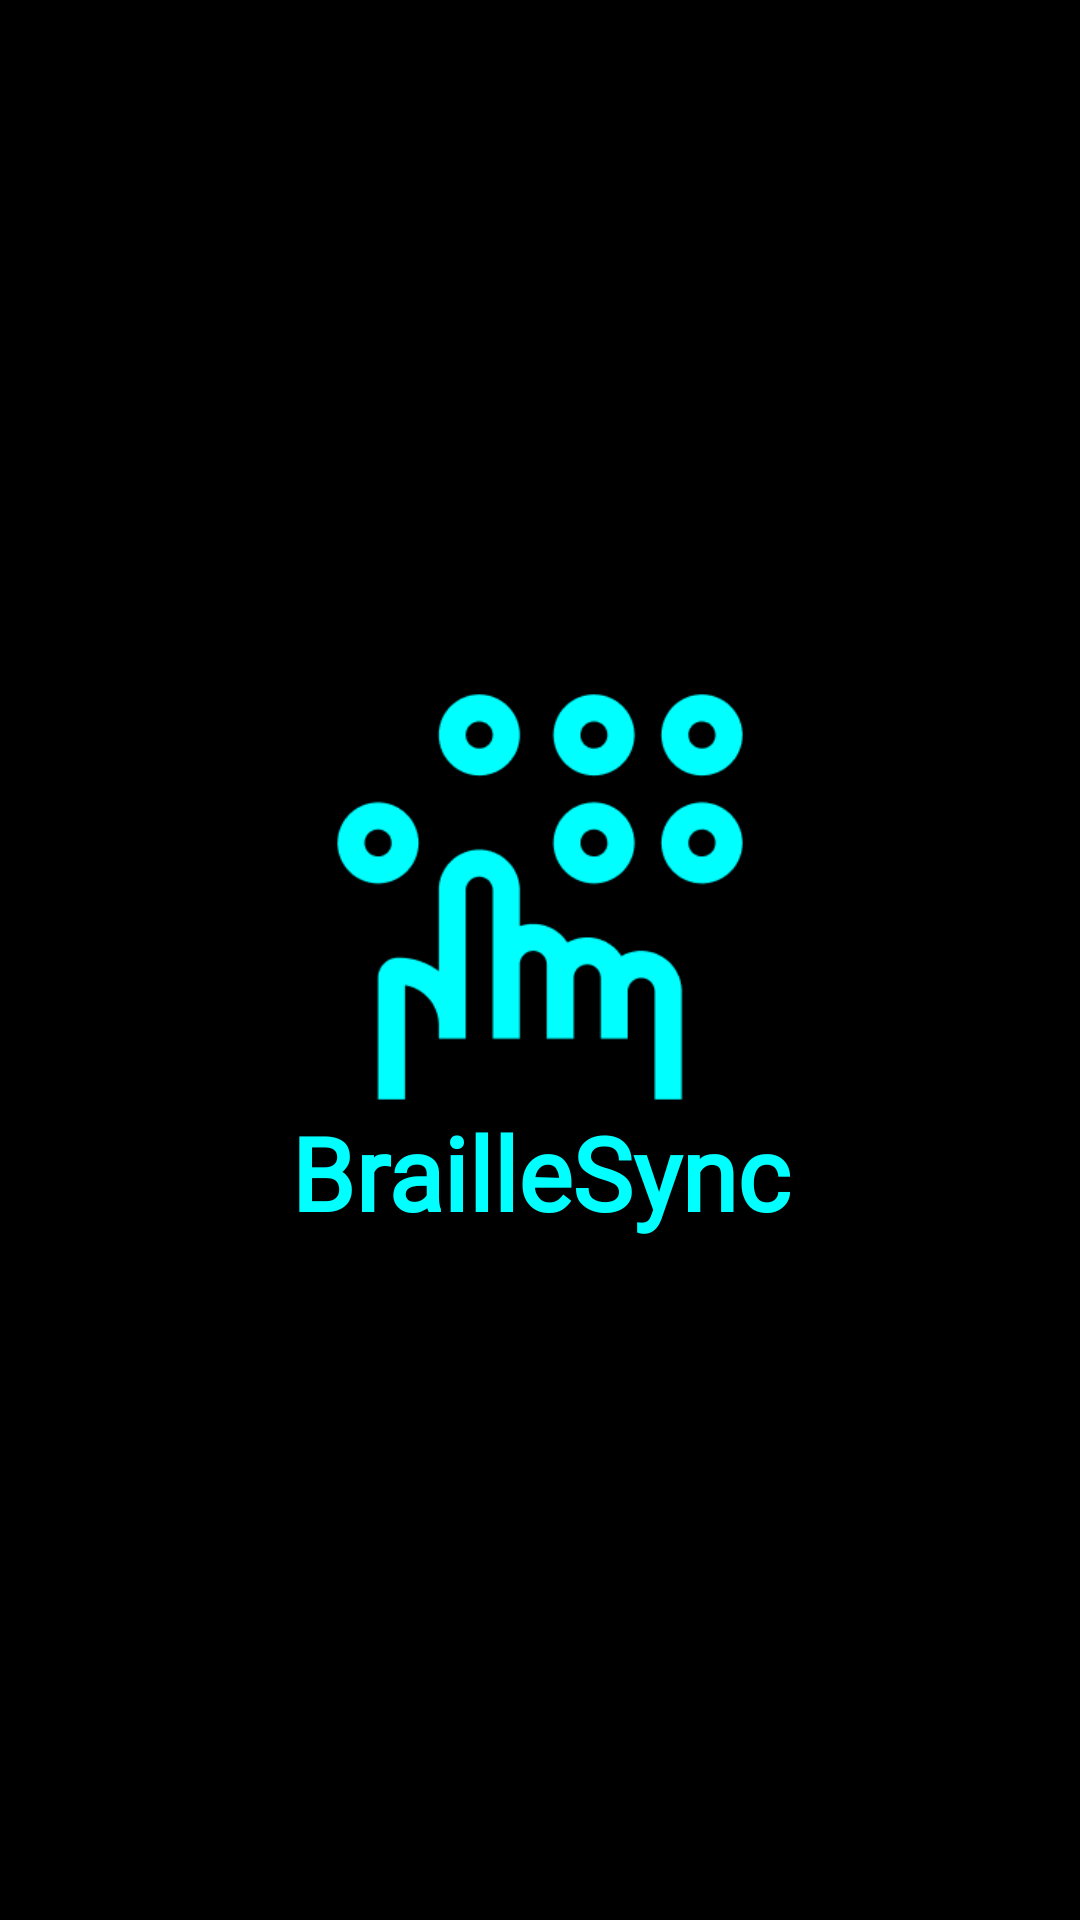

Android layout source for this screen:
<!-- AndroidManifest.xml: application theme Theme.BRAILLESYNC -->
<!-- res/layout/activity_splash.xml -->
<?xml version="1.0" encoding="utf-8"?>
<androidx.constraintlayout.widget.ConstraintLayout xmlns:android="http://schemas.android.com/apk/res/android"
    xmlns:app="http://schemas.android.com/apk/res-auto"
    xmlns:tools="http://schemas.android.com/tools"
    android:id="@+id/main"
    android:background="@color/black"
    android:layout_width="match_parent"
    android:layout_height="match_parent"
    tools:context=".Splash">

    <LinearLayout
        android:id="@+id/contentContainer"
        android:orientation="vertical"
        android:layout_height="wrap_content"
        android:layout_width="wrap_content"
        app:layout_constraintBottom_toBottomOf="parent"
        app:layout_constraintEnd_toEndOf="parent"
        app:layout_constraintStart_toStartOf="parent"
        app:layout_constraintTop_toTopOf="parent"
        tools:ignore="UseCompoundDrawables">

        <ImageView
            android:id="@+id/imageView"
            android:layout_width="match_parent"
            android:layout_height="141dp"
            android:importantForAccessibility="no"
            app:layout_constraintBottom_toBottomOf="parent"
            app:layout_constraintDimensionRatio="1:1"
            app:layout_constraintEnd_toEndOf="parent"
            app:layout_constraintStart_toStartOf="parent"
            app:layout_constraintTop_toTopOf="parent"
            app:srcCompat="@drawable/frame_19"
            tools:ignore="ImageContrastCheck" />

        <TextView
            android:id="@+id/Tittle"
            android:layout_width="wrap_content"
            android:layout_height="wrap_content"
            android:fontFamily="@font/josefin_sans"
            android:text="@string/braillesync"
            android:textAlignment="center"
            android:textColor="#00FFFF"
            android:textSize="34sp"
            android:textStyle="bold"
            app:layout_constraintBottom_toBottomOf="parent"
            app:layout_constraintEnd_toEndOf="parent"
            app:layout_constraintHorizontal_bias="0.515"
            app:layout_constraintStart_toStartOf="parent"
            app:layout_constraintTop_toBottomOf="@+id/imageView"
            app:layout_constraintVertical_bias="0.05"
            tools:ignore="MissingConstraints,TextContrastCheck,TextSizeCheck" />
    </LinearLayout>

</androidx.constraintlayout.widget.ConstraintLayout>
<!-- resources referenced by this layout -->
<resources>
  <!-- drawable frame_19: png bitmap (drawable, 6172 bytes) -->
  <string name="braillesync">BrailleSync</string>
  <style name="Theme.BRAILLESYNC" parent="Base.Theme.BRAILLESYNC" />
  <style name="Base.Theme.BRAILLESYNC" parent="Theme.AppCompat.Light.NoActionBar">
          
          
  
      </style>
  <!-- not gathered from this repository: default colours our renderer supplied (Android Studio template values) -->
  <color name="black">#FF000000</color>
</resources>
